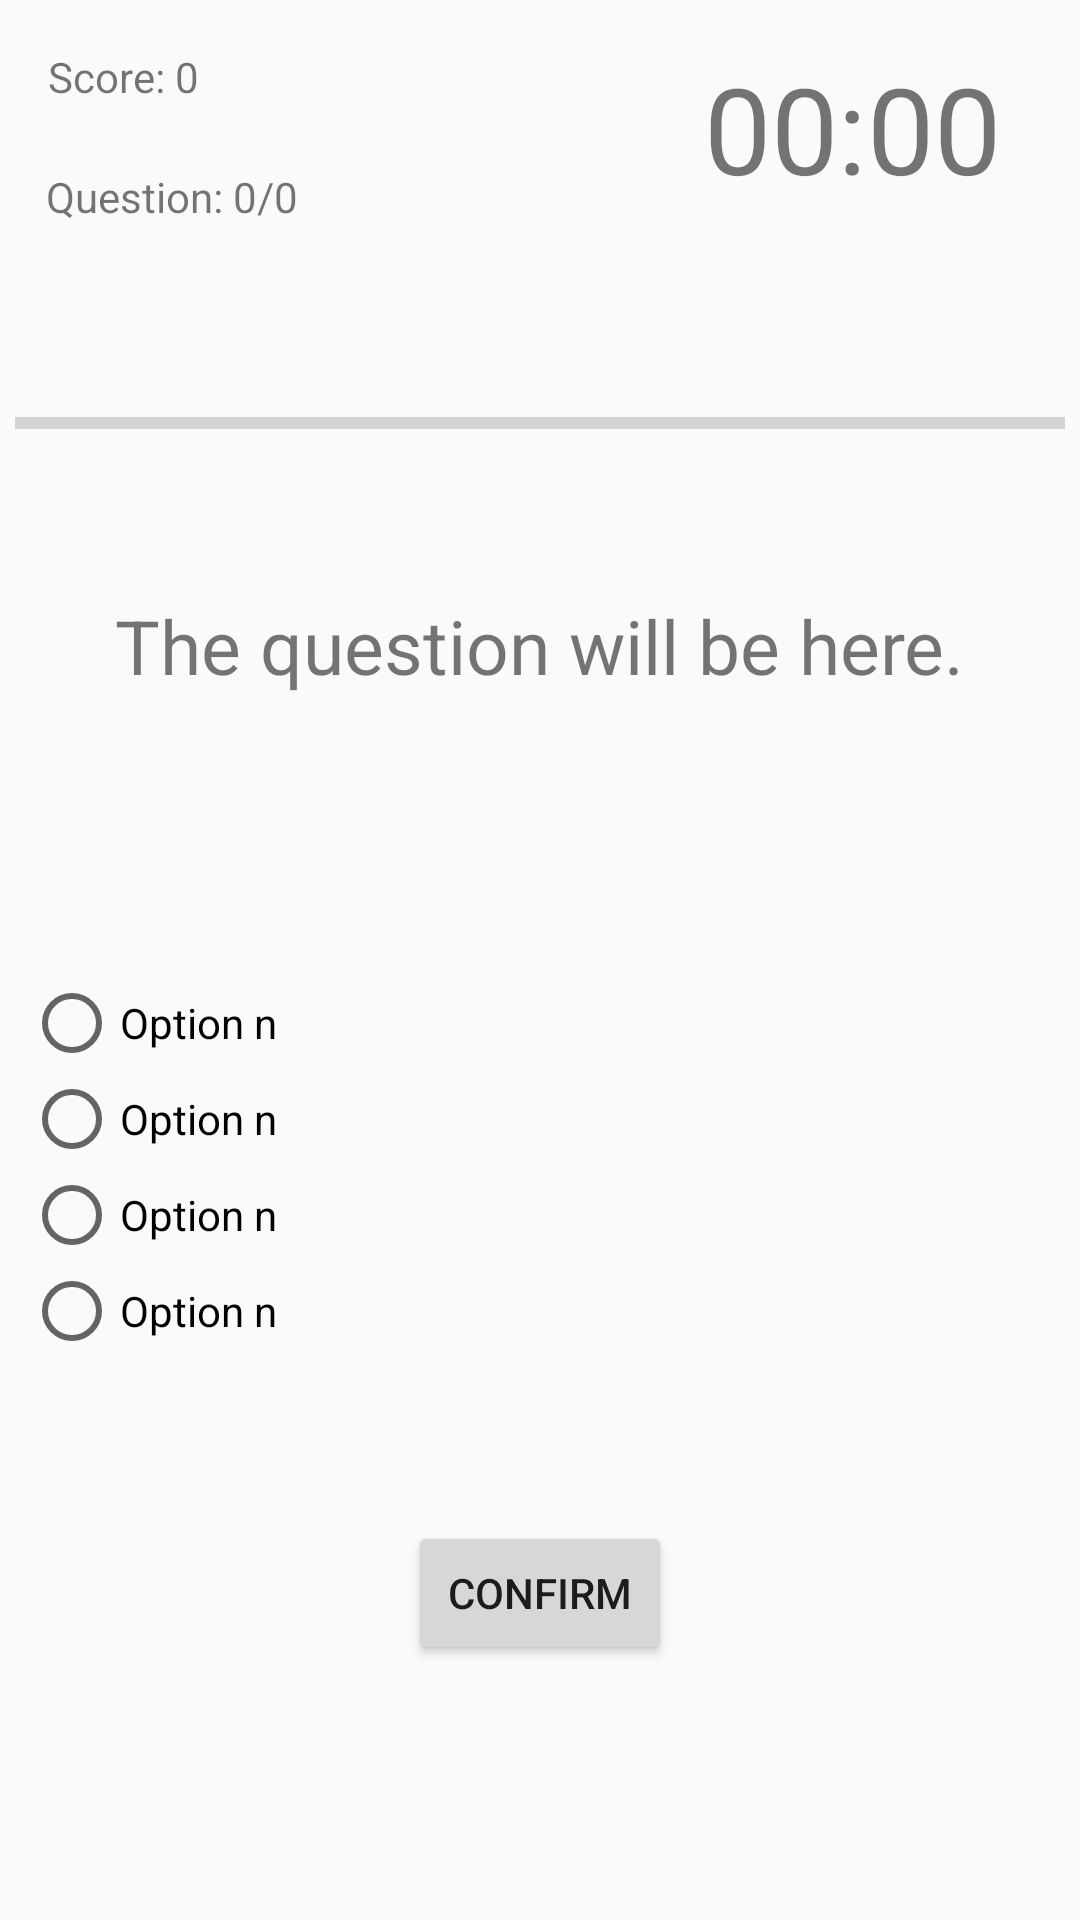

Layout XML and referenced resources for this Android screen:
<!-- AndroidManifest.xml: application theme AppTheme -->
<!-- res/layout/activity_single_answer.xml -->
<?xml version="1.0" encoding="utf-8"?>
<android.support.constraint.ConstraintLayout xmlns:android="http://schemas.android.com/apk/res/android"
    xmlns:app="http://schemas.android.com/apk/res-auto"
    xmlns:tools="http://schemas.android.com/tools"
    android:layout_width="match_parent"
    android:layout_height="match_parent"
    tools:context=".SingleAnswerActivity">

    <TextView
        android:id="@+id/tvNoQuestion"
        android:layout_width="95dp"
        android:layout_height="28dp"
        android:layout_marginStart="8dp"
        android:layout_marginLeft="8dp"
        android:layout_marginTop="56dp"
        android:layout_marginEnd="8dp"
        android:layout_marginRight="8dp"
        android:text="@string/text_default_question_n_outof_m"
        app:layout_constraintEnd_toEndOf="parent"
        app:layout_constraintHorizontal_bias="0.029"
        app:layout_constraintStart_toStartOf="parent"
        app:layout_constraintTop_toTopOf="parent" />

    <TextView
        android:id="@+id/tvScore"
        android:layout_width="73dp"
        android:layout_height="25dp"
        android:layout_marginStart="16dp"
        android:layout_marginLeft="16dp"

        android:layout_marginTop="8dp"
        android:layout_marginBottom="8dp"
        android:text="@string/text_default_question_score"
        app:layout_constraintBottom_toTopOf="@+id/tvNoQuestion"
        app:layout_constraintStart_toStartOf="parent"
        app:layout_constraintTop_toTopOf="parent"
        app:layout_constraintVertical_bias="0.533"
        tools:ignore="MissingConstraints" />

    <TextView
        android:id="@+id/tvCountdown"
        android:layout_width="110dp"
        android:layout_height="50dp"
        android:layout_marginStart="8dp"
        android:layout_marginLeft="8dp"
        android:layout_marginTop="16dp"
        android:layout_marginEnd="8dp"
        android:layout_marginRight="8dp"
        android:text="@string/text_default_question_duration"
        android:textSize="40sp"
        app:layout_constraintEnd_toEndOf="parent"
        app:layout_constraintHorizontal_bias="0.968"
        app:layout_constraintStart_toStartOf="parent"
        app:layout_constraintTop_toTopOf="parent" />

    <LinearLayout
        android:id="@+id/linearLayout"
        android:layout_width="361dp"
        android:layout_height="150dp"
        android:layout_marginStart="8dp"
        android:layout_marginLeft="8dp"
        android:layout_marginTop="8dp"
        android:layout_marginEnd="8dp"
        android:layout_marginRight="8dp"
        android:layout_marginBottom="8dp"
        android:orientation="vertical"
        app:layout_constraintBottom_toBottomOf="parent"
        app:layout_constraintEnd_toEndOf="parent"
        app:layout_constraintHorizontal_bias="0.0"

        app:layout_constraintStart_toStartOf="parent"
        app:layout_constraintTop_toTopOf="parent"
        app:layout_constraintVertical_bias="0.669">

        <RadioButton
            android:id="@+id/question_answer_1"
            android:layout_width="match_parent"
            android:layout_height="wrap_content"
            android:text="@string/tv_option_placeholder" />

        <RadioButton
            android:id="@+id/question_answer_2"
            android:layout_width="match_parent"
            android:layout_height="wrap_content"
            android:text="@string/tv_option_placeholder" />

        <RadioButton
            android:id="@+id/question_answer_3"
            android:layout_width="match_parent"
            android:layout_height="wrap_content"
            android:text="@string/tv_option_placeholder" />

        <RadioButton
            android:id="@+id/question_answer_4"
            android:layout_width="match_parent"
            android:layout_height="wrap_content"
            android:text="@string/tv_option_placeholder" />
    </LinearLayout>

    <TextView
        android:id="@+id/tvQuestion"
        android:layout_width="wrap_content"
        android:layout_height="wrap_content"
        android:layout_marginStart="8dp"
        android:layout_marginLeft="8dp"
        android:layout_marginTop="8dp"
        android:layout_marginEnd="8dp"
        android:layout_marginRight="8dp"
        android:layout_marginBottom="8dp"
        android:text="@string/tv_question_placeholder"
        android:textSize="25sp"
        app:layout_constraintBottom_toTopOf="@+id/linearLayout"
        app:layout_constraintEnd_toEndOf="parent"
        app:layout_constraintStart_toStartOf="parent"
        app:layout_constraintTop_toTopOf="parent"
        app:layout_constraintVertical_bias="0.691" />

    <Button
        android:id="@+id/btnConfirm"
        android:layout_width="wrap_content"
        android:layout_height="wrap_content"
        android:layout_marginStart="8dp"
        android:layout_marginLeft="8dp"
        android:layout_marginTop="32dp"
        android:layout_marginEnd="8dp"
        android:layout_marginRight="8dp"
        android:text="@string/text_confirm"
        app:layout_constraintEnd_toEndOf="parent"
        app:layout_constraintStart_toStartOf="parent"
        app:layout_constraintTop_toBottomOf="@+id/linearLayout" />

    <ProgressBar
        android:id="@+id/answer_timer_progress"
        style="?android:attr/progressBarStyleHorizontal"
        android:layout_width="350dp"
        android:layout_height="19dp"
        android:layout_marginStart="8dp"
        android:layout_marginLeft="8dp"
        android:layout_marginTop="8dp"
        android:layout_marginEnd="8dp"
        android:layout_marginRight="8dp"
        android:layout_marginBottom="8dp"
        app:layout_constraintBottom_toTopOf="@+id/tvQuestion"
        app:layout_constraintEnd_toEndOf="parent"
        app:layout_constraintStart_toStartOf="parent"
        app:layout_constraintTop_toBottomOf="@+id/tvNoQuestion" />


</android.support.constraint.ConstraintLayout>
<!-- resources referenced by this layout -->
<resources>
  <string name="text_confirm">Confirm</string>
  <string name="text_default_question_duration">00:00</string>
  <string name="text_default_question_n_outof_m">Question: 0/0</string>
  <string name="text_default_question_score">Score: 0</string>
  <string name="tv_option_placeholder">Option n</string>
  <string name="tv_question_placeholder">The question will be here.</string>
  <style name="AppTheme" parent="Theme.AppCompat.Light.DarkActionBar">
          
          <item name="colorPrimary">#2196F3</item>
          <item name="colorPrimaryDark">#1976D2</item>
          <item name="colorAccent">@color/colorAccent</item>
          <item name="backgroundcolor">#fcfcfc</item>
          <item name="cardbackground">#ffffff</item>
          <item name="textcolor">#808080</item>
          <item name="tintcolor">#000000</item>
          <item name="buttoncolor">#2196F3</item>
          <item name="android:windowAnimationStyle">@style/WindowAnimationTransition</item>
      </style>
  <style name="WindowAnimationTransition">
          <item name="android:windowEnterAnimation">@android:anim/fade_in</item>
          <item name="android:windowExitAnimation">@android:anim/fade_out</item>
      </style>
  <!-- not gathered from this repository: default colours our renderer supplied (Android Studio template values) -->
  <color name="colorAccent">#FF03DAC5</color>
</resources>
